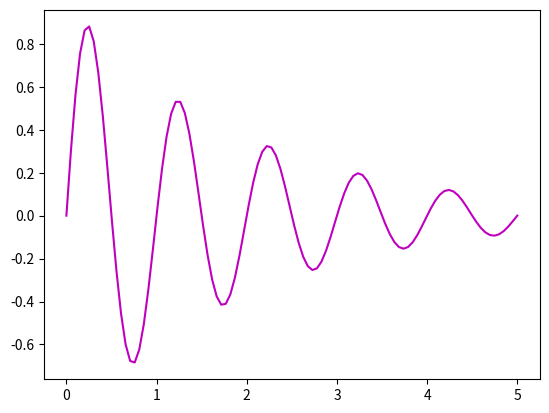

Reproduce this figure in Python.
import numpy as np
import matplotlib.pyplot as plt

# Define the font dictionary to be applied to all the text in the plot.
font = {'family': 'DejaVu Sans', 'name': 'Times New Roman', 'style': 'italic',
        'color': 'orange', 'weight': 'bold', 'size': 16}

# Define the data for an exponentially decaying curve and plot it.
t = np.linspace(0.0, 5.0, 100)
y = np.sin(2 * np.pi * t) * np.exp(-t/2)
plt.plot(t, y, 'm')

# Define the text, title, and labels, and print them on the plot.
